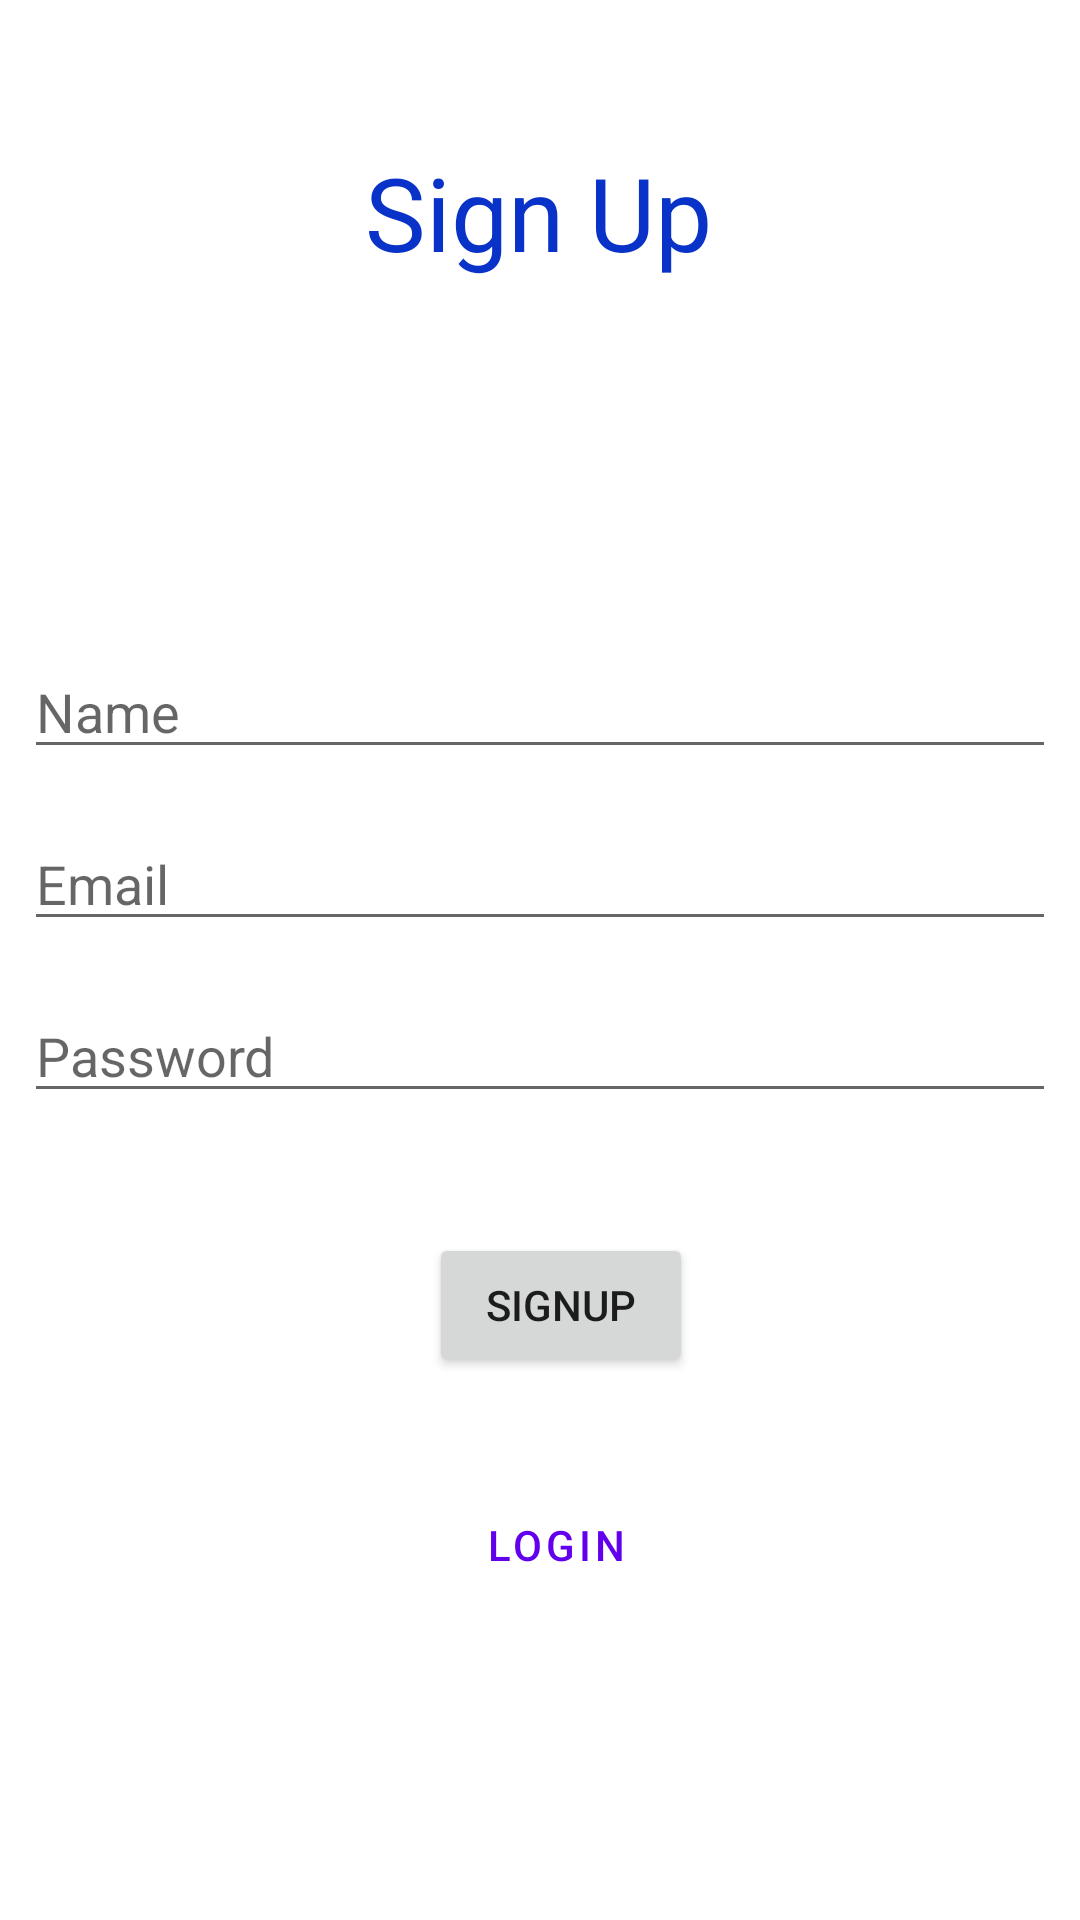

Produce the Android XML layout that renders to this screen, including the resource entries it uses.
<!-- AndroidManifest.xml: application theme Theme.AndroidBasic -->
<!-- res/layout/activity_signup.xml -->
<?xml version="1.0" encoding="utf-8"?>
<androidx.constraintlayout.widget.ConstraintLayout xmlns:android="http://schemas.android.com/apk/res/android"
    xmlns:app="http://schemas.android.com/apk/res-auto"
    xmlns:tools="http://schemas.android.com/tools"
    android:layout_width="match_parent"
    android:layout_height="match_parent"
    tools:context=".SignupActivity">

    <EditText
        android:id="@+id/editTextSignupPassword"
        android:layout_width="0dp"
        android:layout_height="wrap_content"
        android:layout_marginStart="8dp"
        android:layout_marginTop="16dp"
        android:layout_marginEnd="8dp"
        android:ems="10"
        android:hint="Password"
        android:inputType="textPassword"
        app:layout_constraintEnd_toEndOf="parent"
        app:layout_constraintHorizontal_bias="0.0"
        app:layout_constraintStart_toStartOf="parent"
        app:layout_constraintTop_toBottomOf="@+id/editTextSignupEmail" />

    <EditText
        android:id="@+id/editTextSignupEmail"
        android:layout_width="0dp"
        android:layout_height="wrap_content"
        android:layout_marginStart="8dp"
        android:layout_marginTop="16dp"
        android:layout_marginEnd="8dp"
        android:ems="10"
        android:hint="Email"
        android:inputType="textEmailAddress"
        app:layout_constraintEnd_toEndOf="parent"
        app:layout_constraintHorizontal_bias="0.0"
        app:layout_constraintStart_toStartOf="parent"
        app:layout_constraintTop_toBottomOf="@+id/editTextSignupUsername" />

    <Button
        android:id="@+id/btnSignup"
        android:layout_width="wrap_content"
        android:layout_height="wrap_content"
        android:layout_marginTop="40dp"
        android:text="Signup"
        app:layout_constraintEnd_toEndOf="parent"
        app:layout_constraintHorizontal_bias="0.526"
        app:layout_constraintStart_toStartOf="parent"
        app:layout_constraintTop_toBottomOf="@+id/editTextSignupPassword" />

    <TextView
        android:id="@+id/txtViewSignup"
        android:layout_width="wrap_content"
        android:layout_height="wrap_content"
        android:layout_marginTop="48dp"
        android:shadowColor="#8E8A8A"
        android:text="Sign Up"
        android:textColor="#0932C8"
        android:textSize="34sp"
        app:layout_constraintEnd_toEndOf="parent"
        app:layout_constraintHorizontal_bias="0.498"
        app:layout_constraintStart_toStartOf="parent"
        app:layout_constraintTop_toTopOf="parent" />

    <ImageView
        android:id="@+id/imageViewSignUp"
        android:layout_width="wrap_content"
        android:layout_height="wrap_content"
        android:layout_marginStart="8dp"
        android:layout_marginTop="108dp"
        android:layout_marginEnd="8dp"
        app:layout_constraintEnd_toEndOf="parent"
        app:layout_constraintHorizontal_bias="0.456"
        app:layout_constraintStart_toStartOf="parent"
        app:layout_constraintTop_toTopOf="parent"
        tools:srcCompat="@drawable/avatar_1" />

    <TextView
        android:id="@+id/txtViewSignupErrMessage"
        android:layout_width="wrap_content"
        android:layout_height="wrap_content"
        android:layout_marginTop="32dp"
        android:textColor="#CC2525"
        app:layout_constraintEnd_toEndOf="parent"
        app:layout_constraintHorizontal_bias="0.461"
        app:layout_constraintStart_toStartOf="parent"
        app:layout_constraintTop_toBottomOf="@+id/imageViewSignUp" />

    <EditText
        android:id="@+id/editTextSignupUsername"
        android:layout_width="0dp"
        android:layout_height="wrap_content"
        android:layout_marginStart="8dp"
        android:layout_marginTop="107dp"
        android:layout_marginEnd="8dp"
        android:ems="10"
        android:hint="Name"
        android:inputType="textPersonName"
        app:layout_constraintEnd_toEndOf="parent"
        app:layout_constraintHorizontal_bias="0.0"
        app:layout_constraintStart_toStartOf="parent"
        app:layout_constraintTop_toBottomOf="@+id/imageViewSignUp" />

    <Button
        android:id="@+id/btnLoginPage"
        style="@style/Widget.MaterialComponents.Button.TextButton"
        android:layout_width="wrap_content"
        android:layout_height="wrap_content"
        android:layout_marginTop="32dp"
        android:text="Login"
        app:layout_constraintEnd_toEndOf="parent"
        app:layout_constraintHorizontal_bias="0.52"
        app:layout_constraintStart_toStartOf="parent"
        app:layout_constraintTop_toBottomOf="@+id/btnSignup" />

</androidx.constraintlayout.widget.ConstraintLayout>
<!-- resources referenced by this layout -->
<resources>
  <style name="Theme.AndroidBasic" parent="Theme.MaterialComponents.DayNight.DarkActionBar">
          
          <item name="colorPrimary">@color/purple_500</item>
          <item name="colorPrimaryVariant">@color/purple_700</item>
          <item name="colorOnPrimary">@color/white</item>
          
          <item name="colorSecondary">@color/teal_200</item>
          <item name="colorSecondaryVariant">@color/teal_700</item>
          <item name="colorOnSecondary">@color/black</item>
          
          <item name="android:statusBarColor" tools:targetApi="l">?attr/colorPrimaryVariant</item>
          
      </style>
  <!-- not gathered from this repository: default colours our renderer supplied (Android Studio template values) -->
  <color name="purple_500">#FF6200EE</color>
  <color name="purple_700">#FF3700B3</color>
  <color name="teal_200">#FF03DAC5</color>
  <color name="teal_700">#FF018786</color>
  <color name="black">#FF000000</color>
  <color name="white">#FFFFFFFF</color>
</resources>
